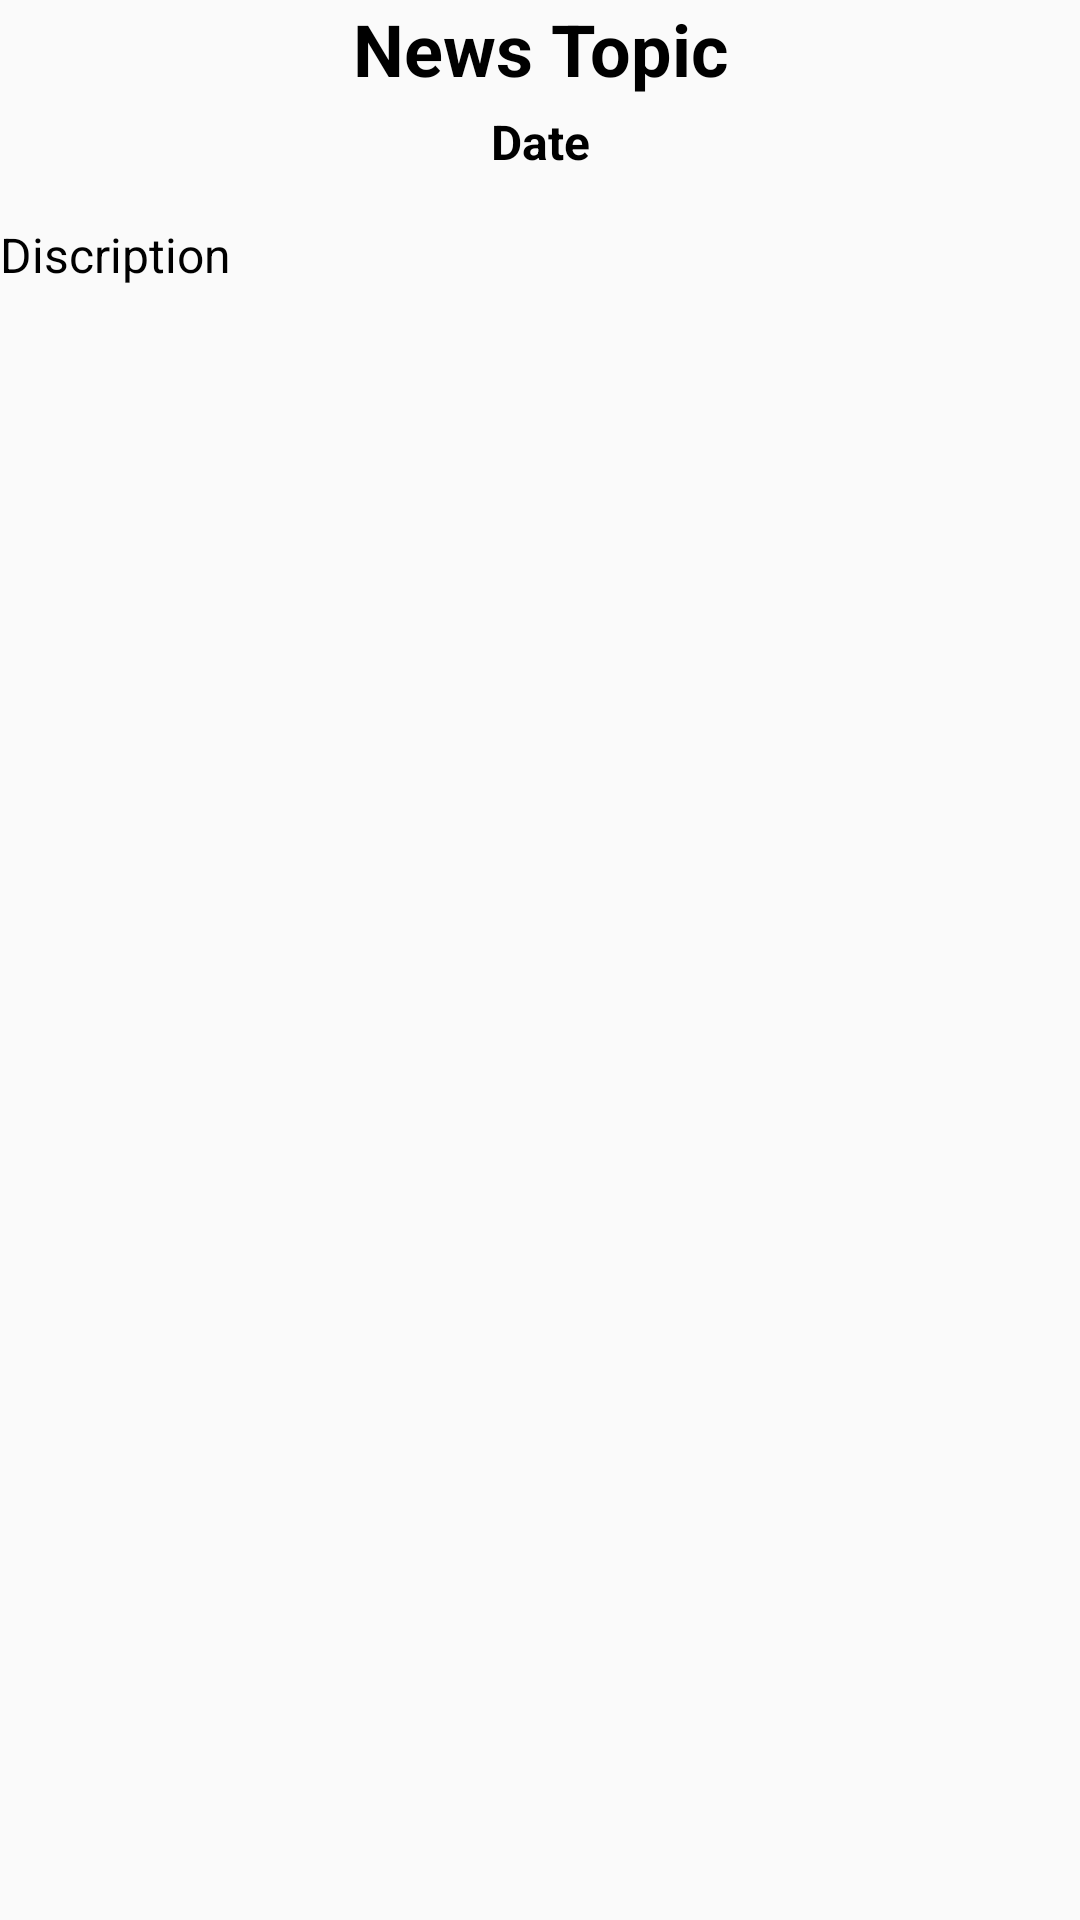

Android layout source for this screen:
<!-- AndroidManifest.xml: application theme AppTheme -->
<!-- res/layout/fragment_pager_newsfeed.xml -->
<?xml version="1.0" encoding="utf-8"?>
<LinearLayout xmlns:android="http://schemas.android.com/apk/res/android"
              xmlns:app="http://schemas.android.com/apk/res-auto"
              xmlns:tools="http://schemas.android.com/tools"
              android:layout_width="match_parent"
              android:layout_height="match_parent"
              android:layout_marginBottom="4dp"
              android:layout_marginLeft="@dimen/layout_marginLeft"
              android:layout_marginRight="@dimen/layout_marginRight"
              android:layout_marginTop="@dimen/layout_marginTop"
              android:orientation="vertical"
              app:layout_collapseParallaxMultiplier="1.0">

    <TextView
        android:id="@+id/news_topic"
        android:layout_width="match_parent"
        android:layout_height="wrap_content"
        android:gravity="center"
        android:text="News Topic"
        android:textColor="@android:color/black"
        android:textSize="24sp"
        android:textStyle="bold"/>

    <LinearLayout
        android:layout_width="match_parent"
        android:layout_height="wrap_content"
        android:layout_marginBottom="4dp"
        android:layout_marginTop="4dp"
        android:orientation="horizontal">



        <TextView
            android:id="@+id/news_date"
            android:layout_width="0dp"
            android:layout_height="wrap_content"
            android:layout_weight="1"
            android:gravity="center_horizontal|center_vertical"
            android:text="Date"
            android:textColor="@android:color/black"
            android:textSize="16sp"
            android:textStyle="bold"/>

    </LinearLayout>

    <TextView
        android:id="@+id/news_discription"
        android:layout_width="match_parent"
        android:layout_height="wrap_content"
        android:layout_marginBottom="@dimen/layout_marginBottom"
        android:layout_marginTop="@dimen/layout_marginTop"
        android:text="Discription"
        android:textColor="@android:color/black"
        android:textSize="16sp"/>

    <TextView
        android:id="@+id/news_details_textview"
        android:layout_width="match_parent"
        android:layout_height="wrap_content"
        android:layout_gravity="bottom"
        android:autoLink="web"
        android:clickable="true"/>
</LinearLayout>
<!-- resources referenced by this layout -->
<resources>
  <dimen name="layout_marginBottom">12dp</dimen>
  <dimen name="layout_marginLeft">12dp</dimen>
  <dimen name="layout_marginRight">12dp</dimen>
  <dimen name="layout_marginTop">12dp</dimen>
  <style name="AppTheme" parent="Theme.AppCompat.Light.DarkActionBar">
          
          <item name="colorPrimary">@color/colorPrimary</item>
          <item name="colorPrimaryDark">@color/colorPrimaryDark</item>
          <item name="colorAccent">@color/colorAccent</item>
      </style>
  <color name="colorPrimary">#65082d</color>
  <color name="colorPrimaryDark">#212121</color>
  <color name="colorAccent">#52c8f4</color>
</resources>
